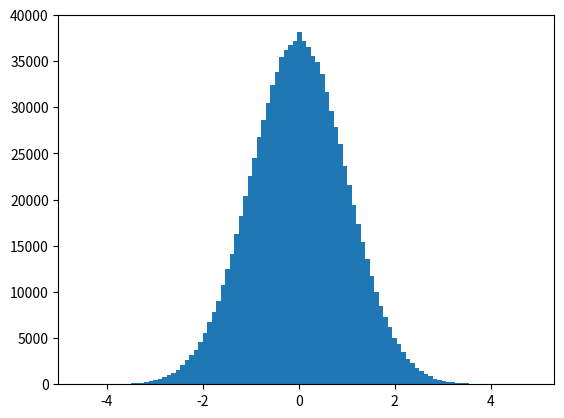

Here is the Python script that generated this plot:
import numpy as np
import matplotlib.pyplot as plt

# Generar números aleatorios con distribución normal (0, 1)
# array uniforme con curva gaussiana
arreglo = np.random.normal(size=1000000)
plt.hist(arreglo, bins=100)
plt.show()

# Ejercicio. Transformar los datos con distribución normal (0, 1) a
# distribución normal (5, 2)
